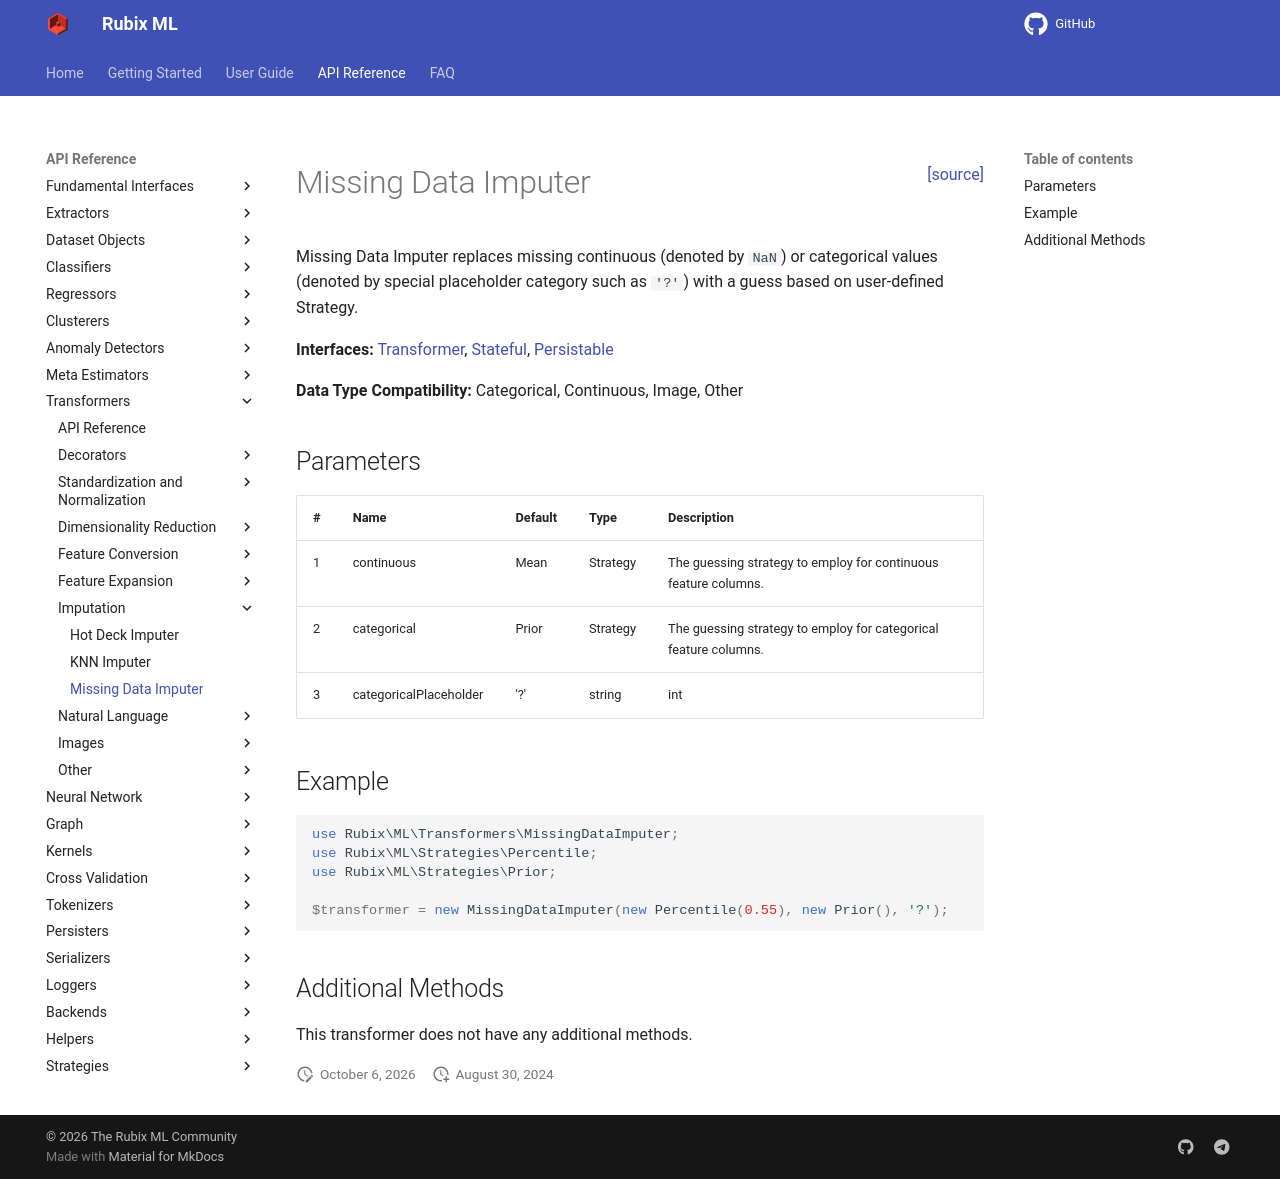

repository: RubixML/ML · page: 3.0/transformers/missing-data-imputer.html · generator: mkdocs

<span style="float:right;"><a href="https://github.com/RubixML/ML/blob/master/src/Transformers/MissingDataImputer.php">[source]</a></span>

# Missing Data Imputer

Missing Data Imputer replaces missing continuous (denoted by `NaN`) or categorical values (denoted by special placeholder category such as `'?'`) with a guess based on user-defined Strategy.

**Interfaces:** [Transformer](api.md#transformer), [Stateful](api.md#stateful), [Persistable](../persistable.md)

**Data Type Compatibility:** Categorical, Continuous, Image, Other

## Parameters

| # | Name | Default | Type | Description |
| --- | --- | --- | --- | --- |
| 1 | continuous | Mean | Strategy | The guessing strategy to employ for continuous feature columns. |
| 2 | categorical | Prior | Strategy | The guessing strategy to employ for categorical feature columns. |
| 3 | categoricalPlaceholder | '?' | string|int | The special placeholder category that denotes missing values. |

## Example

```php
use Rubix\ML\Transformers\MissingDataImputer;
use Rubix\ML\Strategies\Percentile;
use Rubix\ML\Strategies\Prior;

$transformer = new MissingDataImputer(new Percentile(0.55), new Prior(), '?');
```

## Additional Methods

This transformer does not have any additional methods.
